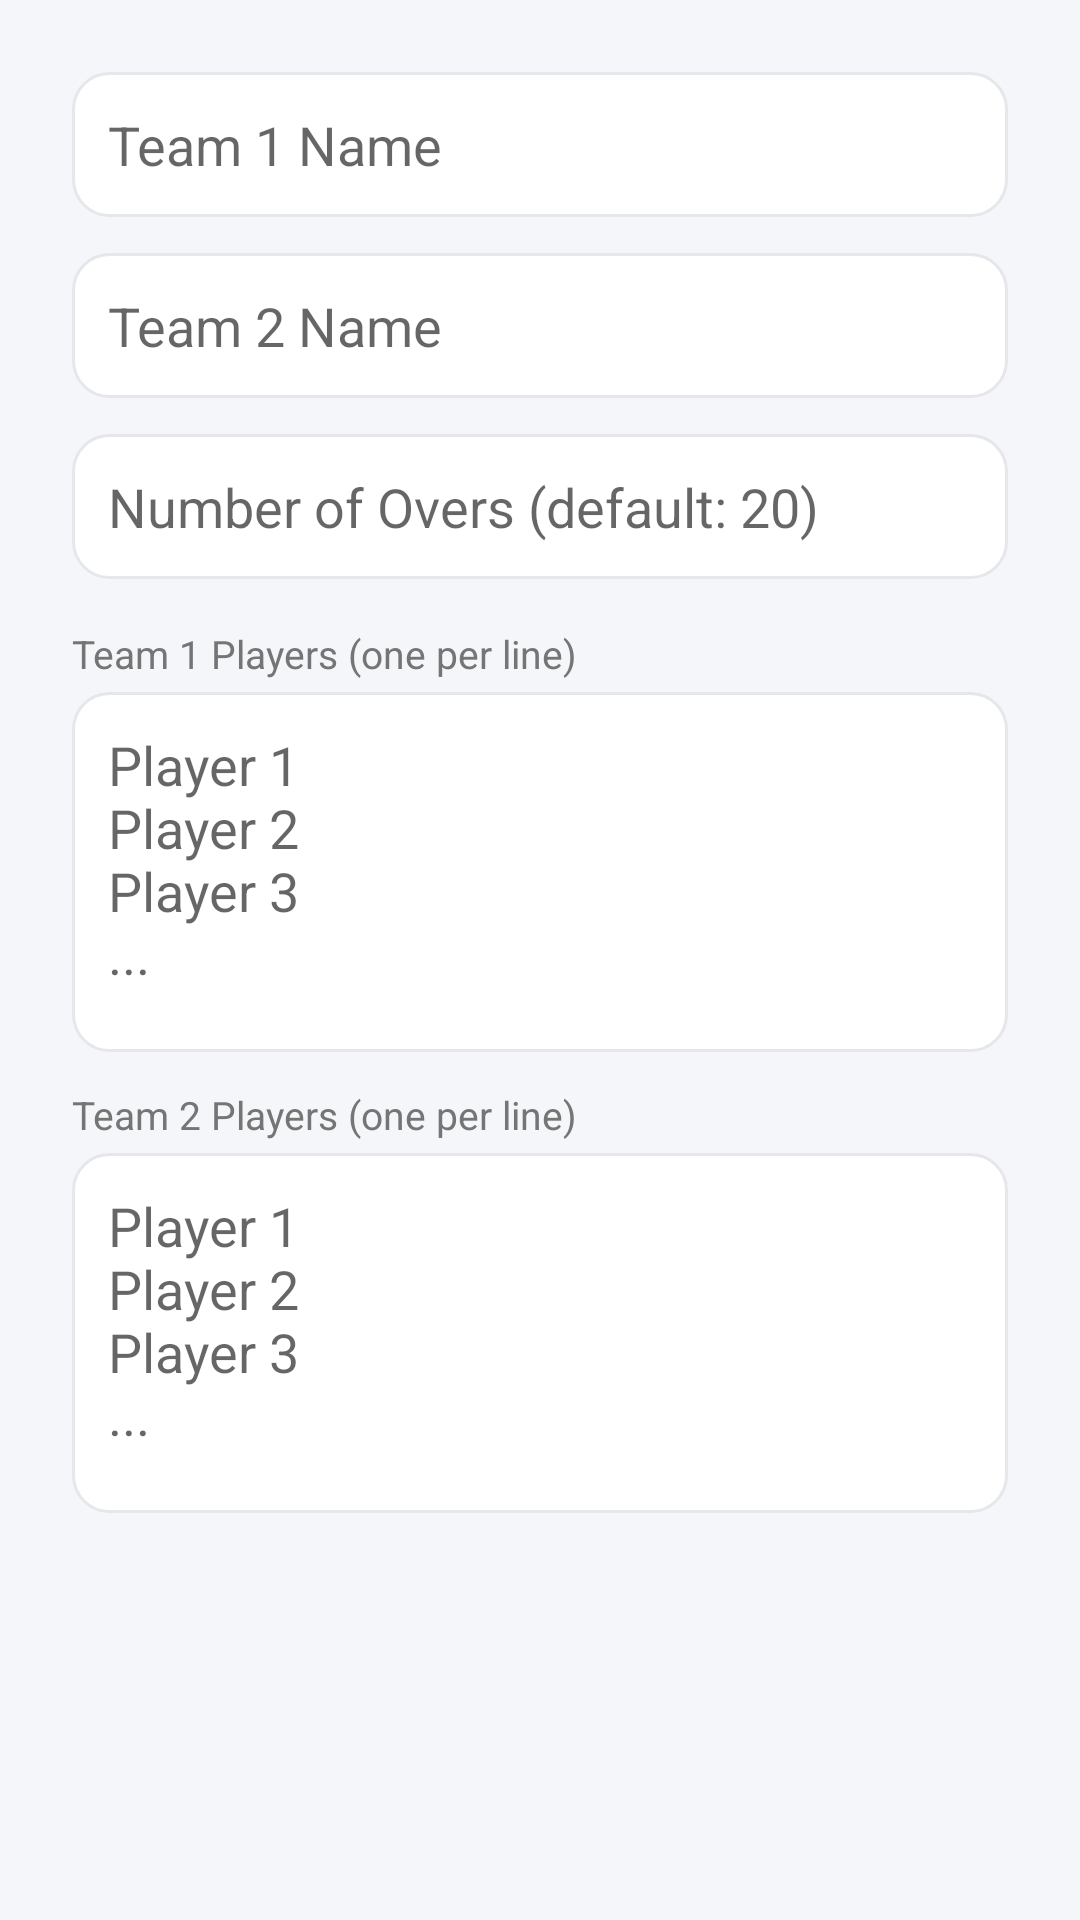

The Android layout XML behind this screen, and the referenced resources:
<!-- AndroidManifest.xml: application theme Theme.Crickzy -->
<!-- res/layout/dialog_new_match.xml -->
<?xml version="1.0" encoding="utf-8"?>
<ScrollView xmlns:android="http://schemas.android.com/apk/res/android"
    android:layout_width="match_parent"
    android:layout_height="wrap_content">

    <LinearLayout
        android:layout_width="match_parent"
        android:layout_height="wrap_content"
        android:orientation="vertical"
        android:padding="24dp">

        <EditText
            android:id="@+id/etDialogTeam1"
            android:layout_width="match_parent"
            android:layout_height="wrap_content"
            android:hint="Team 1 Name"
            android:inputType="text"
            android:padding="12dp"
            android:background="@drawable/bg_rounded_input"
            android:layout_marginBottom="12dp" />

        <EditText
            android:id="@+id/etDialogTeam2"
            android:layout_width="match_parent"
            android:layout_height="wrap_content"
            android:hint="Team 2 Name"
            android:inputType="text"
            android:padding="12dp"
            android:background="@drawable/bg_rounded_input"
            android:layout_marginBottom="12dp" />

        <EditText
            android:id="@+id/etDialogOvers"
            android:layout_width="match_parent"
            android:layout_height="wrap_content"
            android:hint="Number of Overs (default: 20)"
            android:inputType="number"
            android:padding="12dp"
            android:background="@drawable/bg_rounded_input"
            android:layout_marginBottom="16dp" />

        <TextView
            android:layout_width="wrap_content"
            android:layout_height="wrap_content"
            android:text="Team 1 Players (one per line)"
            android:textSize="13sp"
            android:textColor="#757575"
            android:layout_marginBottom="4dp" />

        <EditText
            android:id="@+id/etDialogTeam1Players"
            android:layout_width="match_parent"
            android:layout_height="120dp"
            android:hint="Player 1&#10;Player 2&#10;Player 3&#10;..."
            android:inputType="textMultiLine"
            android:gravity="top"
            android:padding="12dp"
            android:background="@drawable/bg_rounded_input"
            android:scrollbars="vertical"
            android:layout_marginBottom="12dp" />

        <TextView
            android:layout_width="wrap_content"
            android:layout_height="wrap_content"
            android:text="Team 2 Players (one per line)"
            android:textSize="13sp"
            android:textColor="#757575"
            android:layout_marginBottom="4dp" />

        <EditText
            android:id="@+id/etDialogTeam2Players"
            android:layout_width="match_parent"
            android:layout_height="120dp"
            android:hint="Player 1&#10;Player 2&#10;Player 3&#10;..."
            android:inputType="textMultiLine"
            android:gravity="top"
            android:padding="12dp"
            android:background="@drawable/bg_rounded_input"
            android:scrollbars="vertical" />

    </LinearLayout>
</ScrollView>
<!-- resources referenced by this layout -->
<resources>
  <!-- drawable bg_rounded_input (drawable) -->
  <?xml version="1.0" encoding="utf-8"?>
  <shape xmlns:android="http://schemas.android.com/apk/res/android"
      android:shape="rectangle">
      <corners android:radius="12dp" />
      <stroke
          android:width="1dp"
          android:color="@color/divider" />
      <solid android:color="@color/surface" />
  </shape>
  <style name="Theme.Crickzy" parent="Theme.MaterialComponents.Light.NoActionBar">
          
          <item name="colorPrimary">@color/primary</item>
          <item name="colorPrimaryVariant">@color/primary_variant</item>
          <item name="colorOnPrimary">@color/white</item>
          
          <item name="colorSecondary">@color/secondary</item>
          <item name="colorSecondaryVariant">@color/secondary_variant</item>
          <item name="colorOnSecondary">@color/white</item>
          
          <item name="android:statusBarColor">@color/surface</item>
          <item name="android:windowLightStatusBar" tools:targetApi="m">true</item>
          
          <item name="android:windowBackground">@color/background</item>
          <item name="android:textColorPrimary">@color/text_primary</item>
          <item name="android:textColorSecondary">@color/text_secondary</item>
          
          <item name="colorSurface">@color/surface</item>
          <item name="colorOnSurface">@color/text_primary</item>
          
          <item name="android:navigationBarColor">@color/surface</item>
      </style>
  <color name="divider">#E5E7EB</color>
  <color name="surface">#FFFFFF</color>
  <color name="primary">#4A3AFF</color>
  <color name="primary_variant">#3D2FD9</color>
  <color name="white">#FFFFFFFF</color>
  <color name="secondary">#FF6B35</color>
  <color name="secondary_variant">#E65A2B</color>
  <color name="background">#F5F6FA</color>
  <color name="text_primary">#1A1D26</color>
  <color name="text_secondary">#6B7280</color>
</resources>
